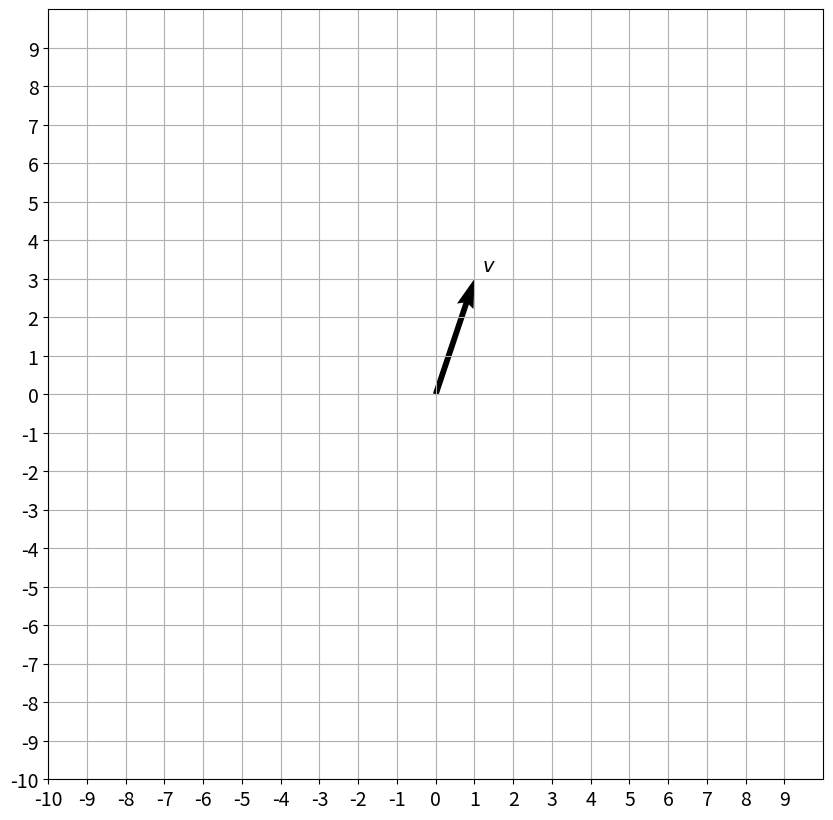
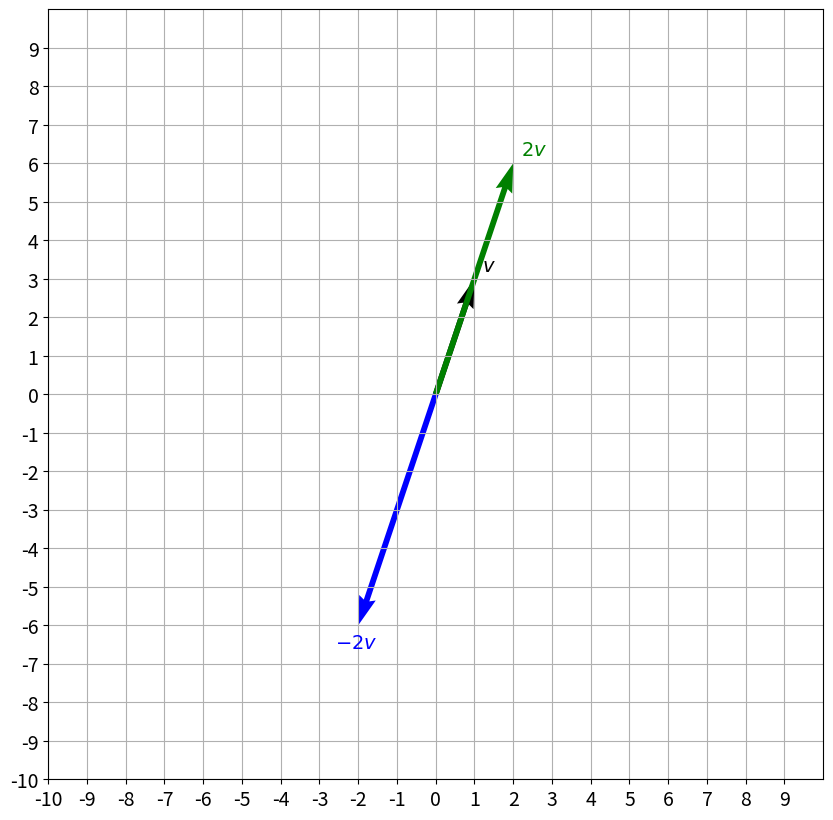
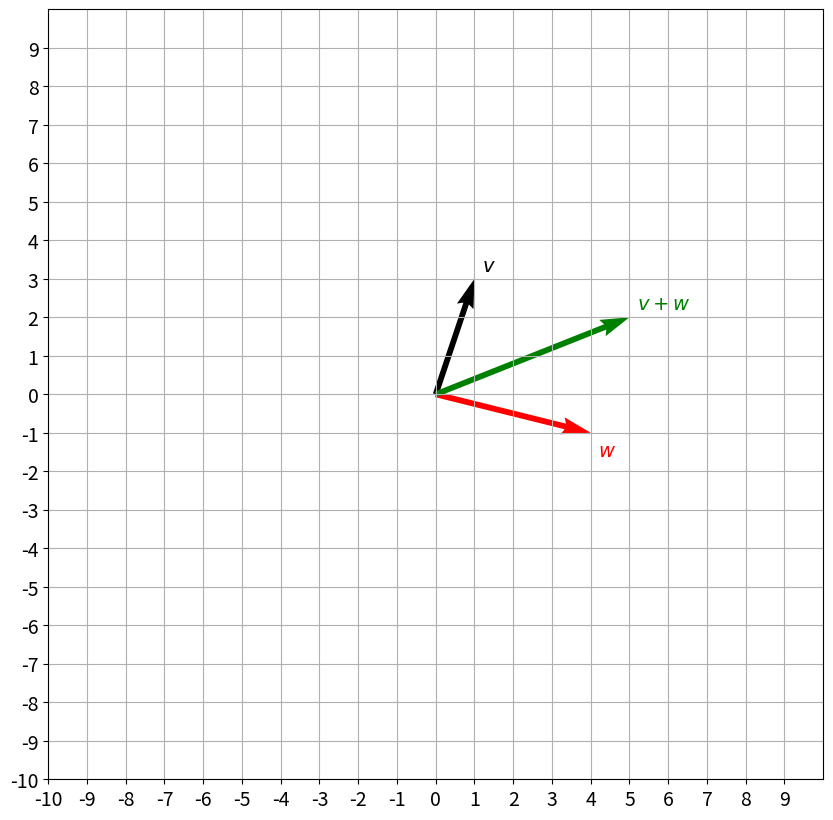

The matplotlib source for these figures, in order:
import numpy as np
import matplotlib.pyplot as plt

import matplotlib.pyplot as plt


def plot_vectors(list_v, list_label, list_color):
    _, ax = plt.subplots(figsize=(10, 10))
    ax.tick_params(axis='x', labelsize=14)
    ax.tick_params(axis='y', labelsize=14)
    ax.set_xticks(np.arange(-10, 10))
    ax.set_yticks(np.arange(-10, 10))

    plt.axis([-10, 10, -10, 10])

    for i, v in enumerate(list_v):
        sgn = 0.4 * np.array([[1] if i == 0 else [i] for i in np.sign(v)])
        plt.quiver(v[0], v[1], color=list_color[i], angles='xy', scale_units='xy', scale=1)
        ax.text(v[0] - 0.2 + sgn[0], v[1] - 0.2 + sgn[1], list_label[i], fontsize=14, color=list_color[i])

    plt.grid()
    plt.show()


v = np.array([
    [1],
    [3]
])
# Arguments: list of vectors as NumPy arrays, labels, colors.
plot_vectors([v], [f"$v$"], ["black"])
plot_vectors([v, 2*v, -2*v], [f"$v$", f"$2v$", f"$-2v$"], ["black", "green", "blue"])


v=np.array([[1],[3]])
w=np.array([[4],[-1]])

plot_vectors([v,w,v+w],[f'$v$',f'$w$',f'$v+w$'],['black','red','green'])

print("The norm of vector v is",np.linalg.norm(v))
